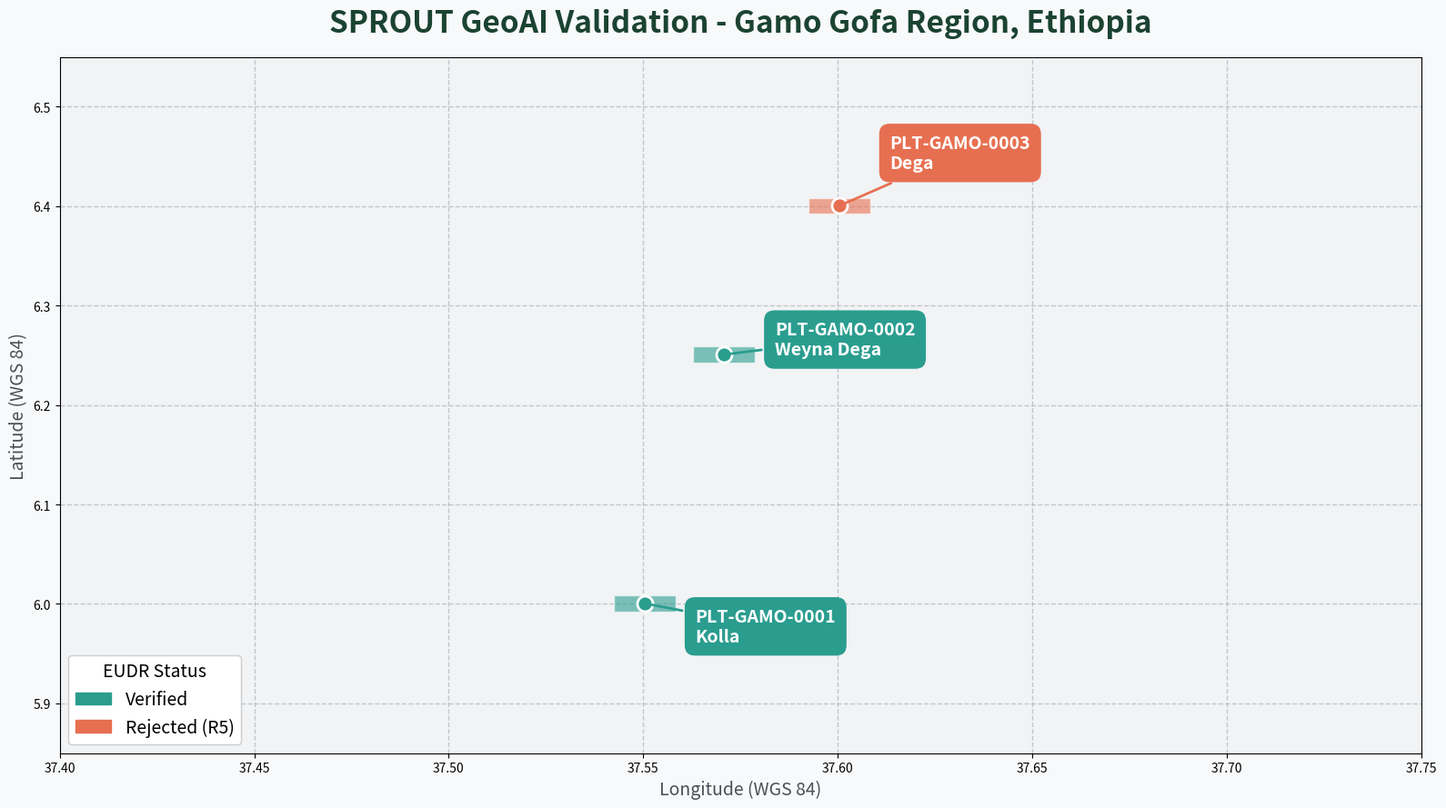

Python code for this plot:
import matplotlib.pyplot as plt
from matplotlib.patches import Polygon
import matplotlib.patches as mpatches
import warnings

warnings.filterwarnings("ignore")

# Coordinates
poly1_coords = [(37.550001, 5.999999), (37.551001, 5.999999), (37.551001, 6.001001), (37.550001, 6.001001), (37.550001, 5.999999)]
poly2_coords = [(37.570001, 6.249999), (37.572001, 6.249999), (37.572001, 6.252001), (37.570001, 6.252001), (37.570001, 6.249999)]
poly3_coords = [(37.600001, 6.399999), (37.601001, 6.399999), (37.601001, 6.401001), (37.600001, 6.401001), (37.600001, 6.399999)]

plots = [
    {"id": "PLT-GAMO-0001", "zone": "Kolla", "status": "Verified", "coords": poly1_coords},
    {"id": "PLT-GAMO-0002", "zone": "Weyna Dega", "status": "Verified", "coords": poly2_coords},
    {"id": "PLT-GAMO-0003", "zone": "Dega", "status": "Rejected (R5)", "coords": poly3_coords}
]

colors = {"Verified": "#2A9D8F", "Rejected (R5)": "#E76F51"}

# Widescreen presentation size (16:9 ratio)
fig, ax = plt.subplots(figsize=(16, 9), facecolor='#F8F9FA')
ax.set_facecolor('#f1f3f5')

# FORCE standard axes (not geographic equal aspect)
ax.set_aspect('auto')

for p in plots:
    color = colors[p["status"]]
    coords = p["coords"]
    
    # Get center point
    cx = sum(x for x, y in coords) / len(coords)
    cy = sum(y for x, y in coords) / len(coords)

    # Draw a slightly larger box around the exact centroid for visual effect
    box_size = 0.008
    square = [(cx-box_size, cy-box_size), (cx+box_size, cy-box_size), (cx+box_size, cy+box_size), (cx-box_size, cy+box_size)]
    ax.add_patch(Polygon(square, closed=True, facecolor=color, edgecolor='white', alpha=0.6, zorder=4))

    # Draw the exact center point
    ax.scatter(cx, cy, s=150, color=color, edgecolor='white', linewidth=2, zorder=5)

    # Label positioning
    if p["id"] == "PLT-GAMO-0001":
        xytext = (40, -30)
    elif p["id"] == "PLT-GAMO-0002":
        xytext = (40, 0)
    else:
        xytext = (40, 30)

    ax.annotate(
        f"{p['id']}\n{p['zone']}",
        xy=(cx, cy), xytext=xytext, textcoords="offset points",
        fontsize=14, fontweight='bold', color='white',
        bbox=dict(boxstyle="round,pad=0.6", fc=color, ec="none", alpha=1.0),
        arrowprops=dict(arrowstyle="-", color=color, linewidth=2),
        zorder=6
    )

# Formatting
ax.set_title("SPROUT GeoAI Validation - Gamo Gofa Region, Ethiopia", fontsize=24, fontweight='bold', color='#1B4332', pad=20)
ax.set_xlabel("Longitude (WGS 84)", fontsize=14, color='#495057')
ax.set_ylabel("Latitude (WGS 84)", fontsize=14, color='#495057')

# Grid
ax.grid(True, linestyle='--', color='#adb5bd', alpha=0.7, linewidth=1)

# Force a WIDE landscape box
# We increase the X span and stretch the Y span to make the plot fill a rectangle
ax.set_xlim(37.40, 37.75)  # Wider X axis
ax.set_ylim(5.85, 6.55)    # Slightly wider Y axis

# Legend
legend_elements = [
    mpatches.Patch(color='#2A9D8F', label='Verified'),
    mpatches.Patch(color='#E76F51', label='Rejected (R5)')
]
legend = ax.legend(handles=legend_elements, loc='lower left', fontsize=14, title="EUDR Status", title_fontsize=14)
legend.get_frame().set_facecolor('white')
legend.get_frame().set_alpha(1.0)

plt.tight_layout()
out_path = r'C:\SPROUT-Qonnect\08_presentation\figures\realistic_satellite_map.png'
plt.savefig(out_path, dpi=300, bbox_inches='tight')
plt.close()

print("Widescreen Map successfully generated.")
